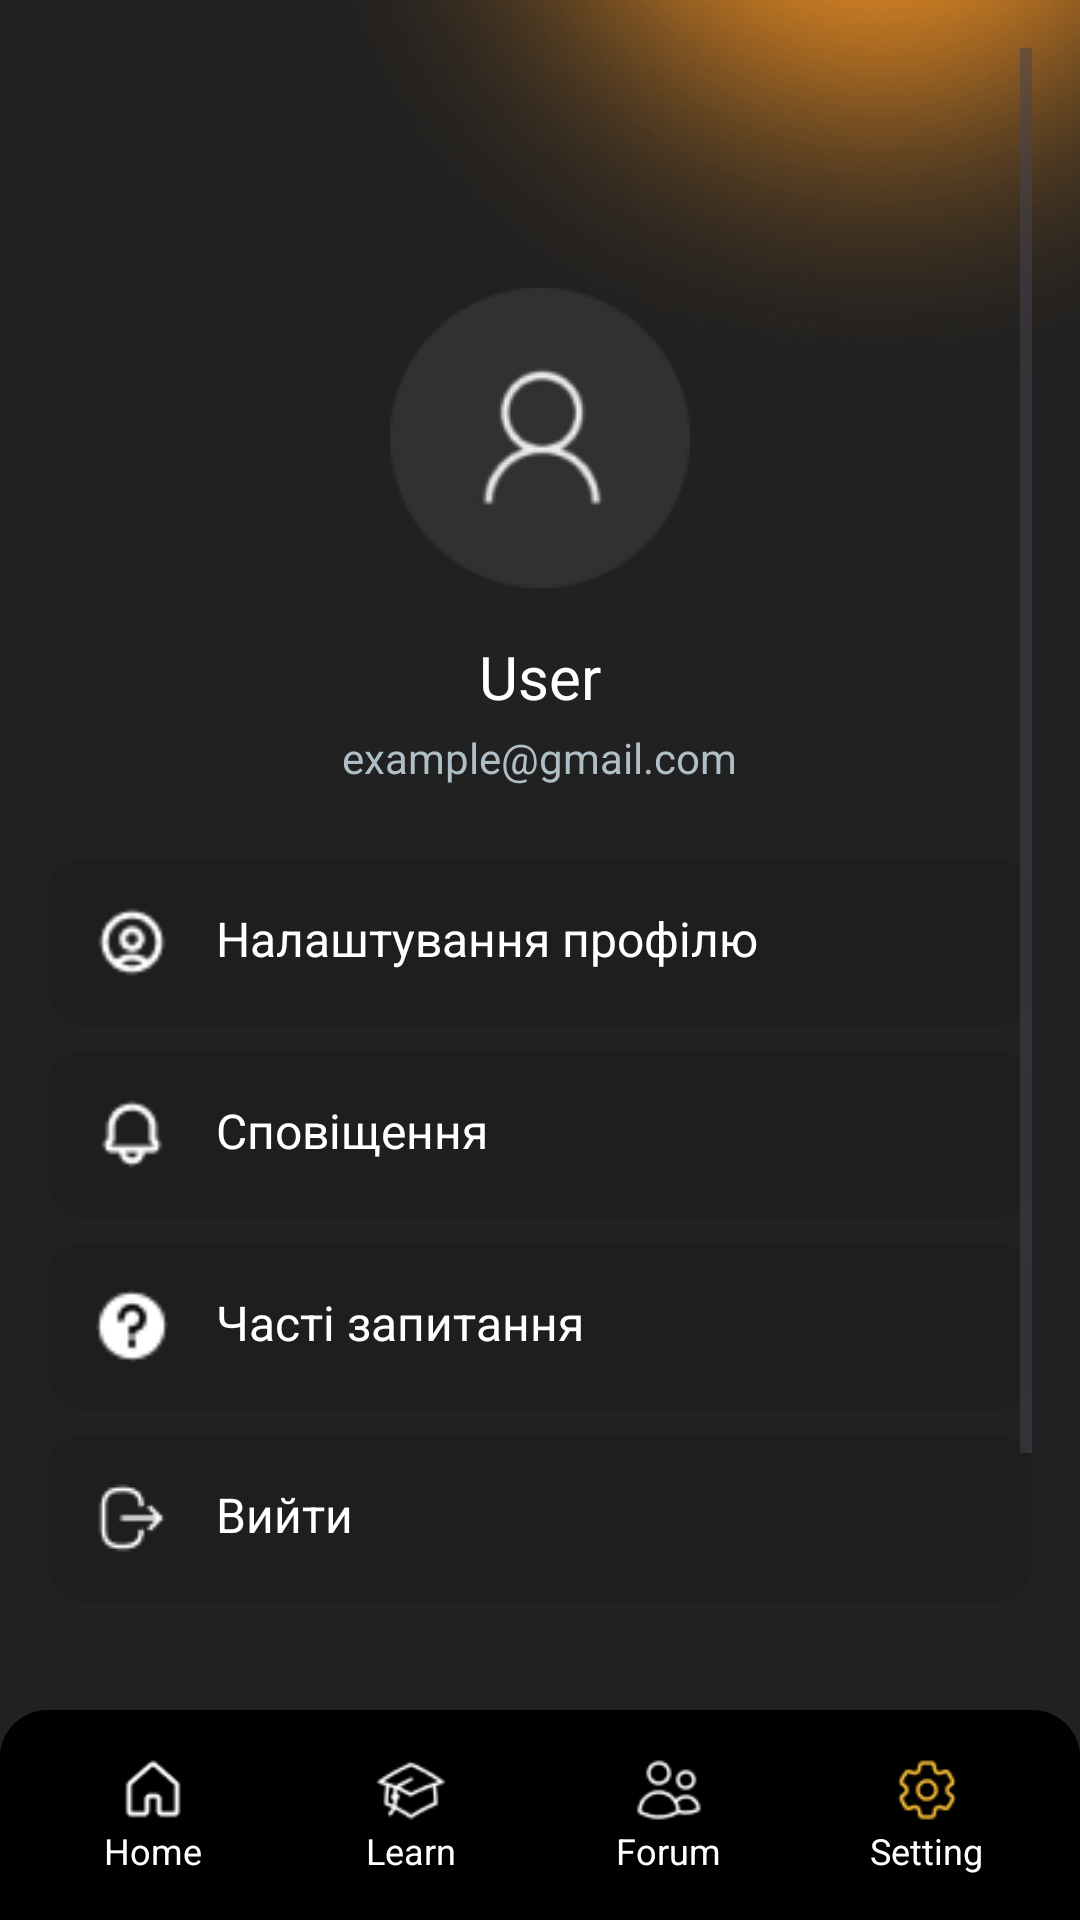

Here is an Android app screen rendered from its layout file. Give the layout XML and the strings, colors and styles it references.
<!-- AndroidManifest.xml: application theme Theme.Languageapp -->
<!-- res/layout/activity_settings.xml -->
<?xml version="1.0" encoding="utf-8"?>
<FrameLayout
    xmlns:android="http://schemas.android.com/apk/res/android"
    xmlns:app="http://schemas.android.com/apk/res-auto"
    android:layout_width="match_parent"
    android:layout_height="match_parent"
    android:background="@color/background_dark">

    <ImageView
        android:layout_width="wrap_content"
        android:layout_height="wrap_content"
        android:src="@drawable/ic_fone_background"
        android:scaleType="fitXY"
        android:layout_gravity="top|end"
        android:adjustViewBounds="true"
        android:layout_marginTop="0dp"
        android:layout_marginEnd="0dp" />

    <LinearLayout
        android:layout_width="match_parent"
        android:layout_height="match_parent"
        android:orientation="vertical"
        android:padding="16dp"
        android:layout_marginBottom="70dp">

        <ScrollView
            android:layout_width="match_parent"
            android:layout_height="0dp"
            android:layout_weight="1"
            android:fillViewport="true">

            <LinearLayout
                android:layout_width="match_parent"
                android:layout_height="wrap_content"
                android:orientation="vertical"
                android:layout_marginTop="80dp">

                <FrameLayout
                    android:layout_width="100dp"
                    android:layout_height="100dp"
                    android:layout_gravity="center"
                    android:layout_marginBottom="16dp">

                    <com.google.android.material.imageview.ShapeableImageView
                        android:id="@+id/userAvatar"
                        android:layout_width="match_parent"
                        android:layout_height="match_parent"
                        android:src="@drawable/ic_user_avatar"
                        android:scaleType="centerCrop"
                        android:contentDescription="@string/user_avatar"
                        app:shapeAppearanceOverlay="@style/CircleImageView" />
                </FrameLayout>

                <TextView
                    android:id="@+id/userName"
                    android:layout_width="wrap_content"
                    android:layout_height="wrap_content"
                    android:text="User"
                    android:textSize="20sp"
                    android:textColor="@color/white"
                    android:gravity="center"
                    android:layout_gravity="center"
                    android:layout_marginBottom="4dp"/>

                <TextView
                    android:id="@+id/userEmail"
                    android:layout_width="wrap_content"
                    android:layout_height="wrap_content"
                    android:text="example@gmail.com"
                    android:textSize="14sp"
                    android:textColor="@color/text_grey"
                    android:gravity="center"
                    android:layout_gravity="center"
                    android:layout_marginBottom="24dp"/>

                <LinearLayout
                    android:layout_width="match_parent"
                    android:layout_height="wrap_content"
                    android:orientation="vertical">

                    <LinearLayout
                        android:id="@+id/profileSettings"
                        android:layout_width="match_parent"
                        android:layout_height="wrap_content"
                        android:orientation="horizontal"
                        android:padding="16dp"
                        android:background="@drawable/setting_item_background"
                        android:layout_marginBottom="8dp">

                        <ImageView
                            android:layout_width="24dp"
                            android:layout_height="24dp"
                            android:src="@drawable/ic_profile"
                            android:layout_gravity="center_vertical" />

                        <TextView
                            android:layout_width="0dp"
                            android:layout_height="wrap_content"
                            android:layout_weight="1"
                            android:paddingStart="16dp"
                            android:text="Налаштування профілю"
                            android:textColor="@color/white"
                            android:textSize="16sp" />

                        <ImageView
                            android:layout_width="24dp"
                            android:layout_height="24dp"
                            android:src="@drawable/ic_arrow_right"
                            android:layout_gravity="center_vertical" />
                    </LinearLayout>

                    <LinearLayout
                        android:id="@+id/notifications"
                        android:layout_width="match_parent"
                        android:layout_height="wrap_content"
                        android:orientation="horizontal"
                        android:padding="16dp"
                        android:background="@drawable/setting_item_background"
                        android:layout_marginBottom="8dp">

                        <ImageView
                            android:layout_width="24dp"
                            android:layout_height="24dp"
                            android:src="@drawable/ic_notifications"
                            android:layout_gravity="center_vertical" />

                        <TextView
                            android:layout_width="0dp"
                            android:layout_height="wrap_content"
                            android:layout_weight="1"
                            android:paddingStart="16dp"
                            android:text="Сповіщення"
                            android:textColor="@color/white"
                            android:textSize="16sp" />

                        <ImageView
                            android:layout_width="24dp"
                            android:layout_height="24dp"
                            android:src="@drawable/ic_arrow_right"
                            android:layout_gravity="center_vertical" />
                    </LinearLayout>

                    <LinearLayout
                        android:id="@+id/faq"
                        android:layout_width="match_parent"
                        android:layout_height="wrap_content"
                        android:orientation="horizontal"
                        android:padding="16dp"
                        android:background="@drawable/setting_item_background"
                        android:layout_marginBottom="8dp">

                        <ImageView
                            android:layout_width="24dp"
                            android:layout_height="24dp"
                            android:src="@drawable/ic_faq"
                            android:layout_gravity="center_vertical" />

                        <TextView
                            android:layout_width="0dp"
                            android:layout_height="wrap_content"
                            android:layout_weight="1"
                            android:paddingStart="16dp"
                            android:text="Часті запитання"
                            android:textColor="@color/white"
                            android:textSize="16sp" />

                        <ImageView
                            android:layout_width="24dp"
                            android:layout_height="24dp"
                            android:src="@drawable/ic_arrow_right"
                            android:layout_gravity="center_vertical" />
                    </LinearLayout>

                    <LinearLayout
                        android:id="@+id/logOut"
                        android:layout_width="match_parent"
                        android:layout_height="wrap_content"
                        android:orientation="horizontal"
                        android:padding="16dp"
                        android:background="@drawable/setting_item_background"
                        android:layout_marginBottom="8dp">

                        <ImageView
                            android:layout_width="24dp"
                            android:layout_height="24dp"
                            android:src="@drawable/ic_logout"
                            android:layout_gravity="center_vertical" />

                        <TextView
                            android:layout_width="0dp"
                            android:layout_height="wrap_content"
                            android:layout_weight="1"
                            android:paddingStart="16dp"
                            android:text="Вийти"
                            android:textColor="@color/white"
                            android:textSize="16sp" />
                    </LinearLayout>

                </LinearLayout>
            </LinearLayout>
        </ScrollView>
    </LinearLayout>

    <FrameLayout
        android:layout_width="match_parent"
        android:layout_height="wrap_content"
        android:background="@drawable/rounded_bottom_bar"
        android:layout_gravity="bottom">

        <include layout="@layout/bottom_navigation_setting"/>
    </FrameLayout>

</FrameLayout>
<!-- res/layout/bottom_navigation_setting.xml (included above) -->
<?xml version="1.0" encoding="utf-8"?>
<LinearLayout
    xmlns:android="http://schemas.android.com/apk/res/android"
    xmlns:app="http://schemas.android.com/apk/res-auto"
    android:layout_width="match_parent"
    android:layout_height="70dp"
    android:background="@drawable/rounded_bottom_bar"
    android:orientation="horizontal"
    android:gravity="center"
    android:padding="8dp">

    <LinearLayout
        android:id="@+id/navHome"
        android:layout_width="0dp"
        android:layout_height="wrap_content"
        android:layout_weight="1"
        android:orientation="vertical"
        android:gravity="center"
        android:padding="4dp">

        <ImageView
            android:id="@+id/iconHome"
            android:layout_width="24dp"
            android:layout_height="24dp"
            android:src="@drawable/ic_home"
            app:tint="@color/white"/>

        <TextView
            android:layout_width="wrap_content"
            android:layout_height="wrap_content"
            android:text="Home"
            android:textSize="12sp"
            android:textColor="@color/white"/>
    </LinearLayout>

    <LinearLayout
        android:id="@+id/navLearn"
        android:layout_width="0dp"
        android:layout_height="wrap_content"
        android:layout_weight="1"
        android:orientation="vertical"
        android:gravity="center"
        android:padding="4dp">

        <ImageView
            android:id="@+id/iconLearn"
            android:layout_width="24dp"
            android:layout_height="24dp"
            android:src="@drawable/ic_learn"
            app:tint="@color/white"/>

        <TextView
            android:layout_width="wrap_content"
            android:layout_height="wrap_content"
            android:text="Learn"
            android:textSize="12sp"
            android:textColor="@color/white"/>
    </LinearLayout>

    <LinearLayout
        android:id="@+id/navForum"
        android:layout_width="0dp"
        android:layout_height="wrap_content"
        android:layout_weight="1"
        android:orientation="vertical"
        android:gravity="center"
        android:padding="4dp">

        <ImageView
            android:id="@+id/iconForum"
            android:layout_width="24dp"
            android:layout_height="24dp"
            android:src="@drawable/ic_forum"
            app:tint="@color/white"/>

        <TextView
            android:layout_width="wrap_content"
            android:layout_height="wrap_content"
            android:text="Forum"
            android:textSize="12sp"
            android:textColor="@color/white"/>
    </LinearLayout>

    <LinearLayout
        android:id="@+id/navSettings"
        android:layout_width="0dp"
        android:layout_height="wrap_content"
        android:layout_weight="1"
        android:orientation="vertical"
        android:gravity="center"
        android:padding="4dp">

        <ImageView
            android:id="@+id/iconSettings"
            android:layout_width="24dp"
            android:layout_height="24dp"
            android:src="@drawable/ic_settings"
            app:tint="@color/button_yellow"/>

        <TextView
            android:layout_width="wrap_content"
            android:layout_height="wrap_content"
            android:text="Setting"
            android:textSize="12sp"
            android:textColor="@color/white"/>
    </LinearLayout>
</LinearLayout>
<!-- resources referenced by this layout -->
<resources>
  <color name="background_dark">#212121</color>
  <color name="button_yellow">#FFC336</color>
  <color name="text_grey">#B0BEC5</color>
  <color name="white">#FFFFFFFF</color>
  <!-- drawable ic_faq: png bitmap (drawable, 419 bytes) -->
  <!-- drawable ic_fone_background (drawable) -->
  <?xml version="1.0" encoding="utf-8"?>
  <layer-list xmlns:android="http://schemas.android.com/apk/res/android">
      <item>
          <bitmap
              android:src="@drawable/ic_fone"
              android:gravity="top|end"
              android:tileMode="disabled" />
      </item>
  </layer-list>
  <!-- drawable ic_forum: png bitmap (drawable, 648 bytes) -->
  <!-- drawable ic_home: png bitmap (drawable, 450 bytes) -->
  <!-- drawable ic_learn: png bitmap (drawable, 586 bytes) -->
  <!-- drawable ic_logout: png bitmap (drawable, 451 bytes) -->
  <!-- drawable ic_notifications: png bitmap (drawable, 378 bytes) -->
  <!-- drawable ic_profile: png bitmap (drawable, 455 bytes) -->
  <!-- drawable ic_settings: png bitmap (drawable, 608 bytes) -->
  <!-- drawable ic_user_avatar: png bitmap (drawable, 3644 bytes) -->
  <!-- drawable rounded_bottom_bar (drawable) -->
  <?xml version="1.0" encoding="utf-8"?>
  <shape xmlns:android="http://schemas.android.com/apk/res/android"
      android:shape="rectangle">
  
      <solid android:color="@color/black"/>
  
      <corners android:topLeftRadius="16dp"
          android:topRightRadius="16dp"
          android:bottomLeftRadius="0dp"
          android:bottomRightRadius="0dp"/>
  </shape>
  <!-- drawable setting_item_background (drawable) -->
  <selector xmlns:android="http://schemas.android.com/apk/res/android">
      <item>
          <shape android:shape="rectangle">
              <solid android:color="@color/background_light" />
              <corners android:radius="12dp" />
          </shape>
      </item>
  </selector>
  <string name="user_avatar">User Avatar</string>
  <style name="Theme.Languageapp" parent="Base.Theme.Languageapp" />
  <!-- drawable ic_fone: png bitmap (drawable, 36742 bytes) -->
  <color name="black">#FF000000</color>
  <color name="background_light">#1E1E1E</color>
  <style name="Base.Theme.Languageapp" parent="Theme.Material3.DayNight.NoActionBar">
          
          
          <item name="android:statusBarColor">@color/black</item>
      </style>
</resources>
